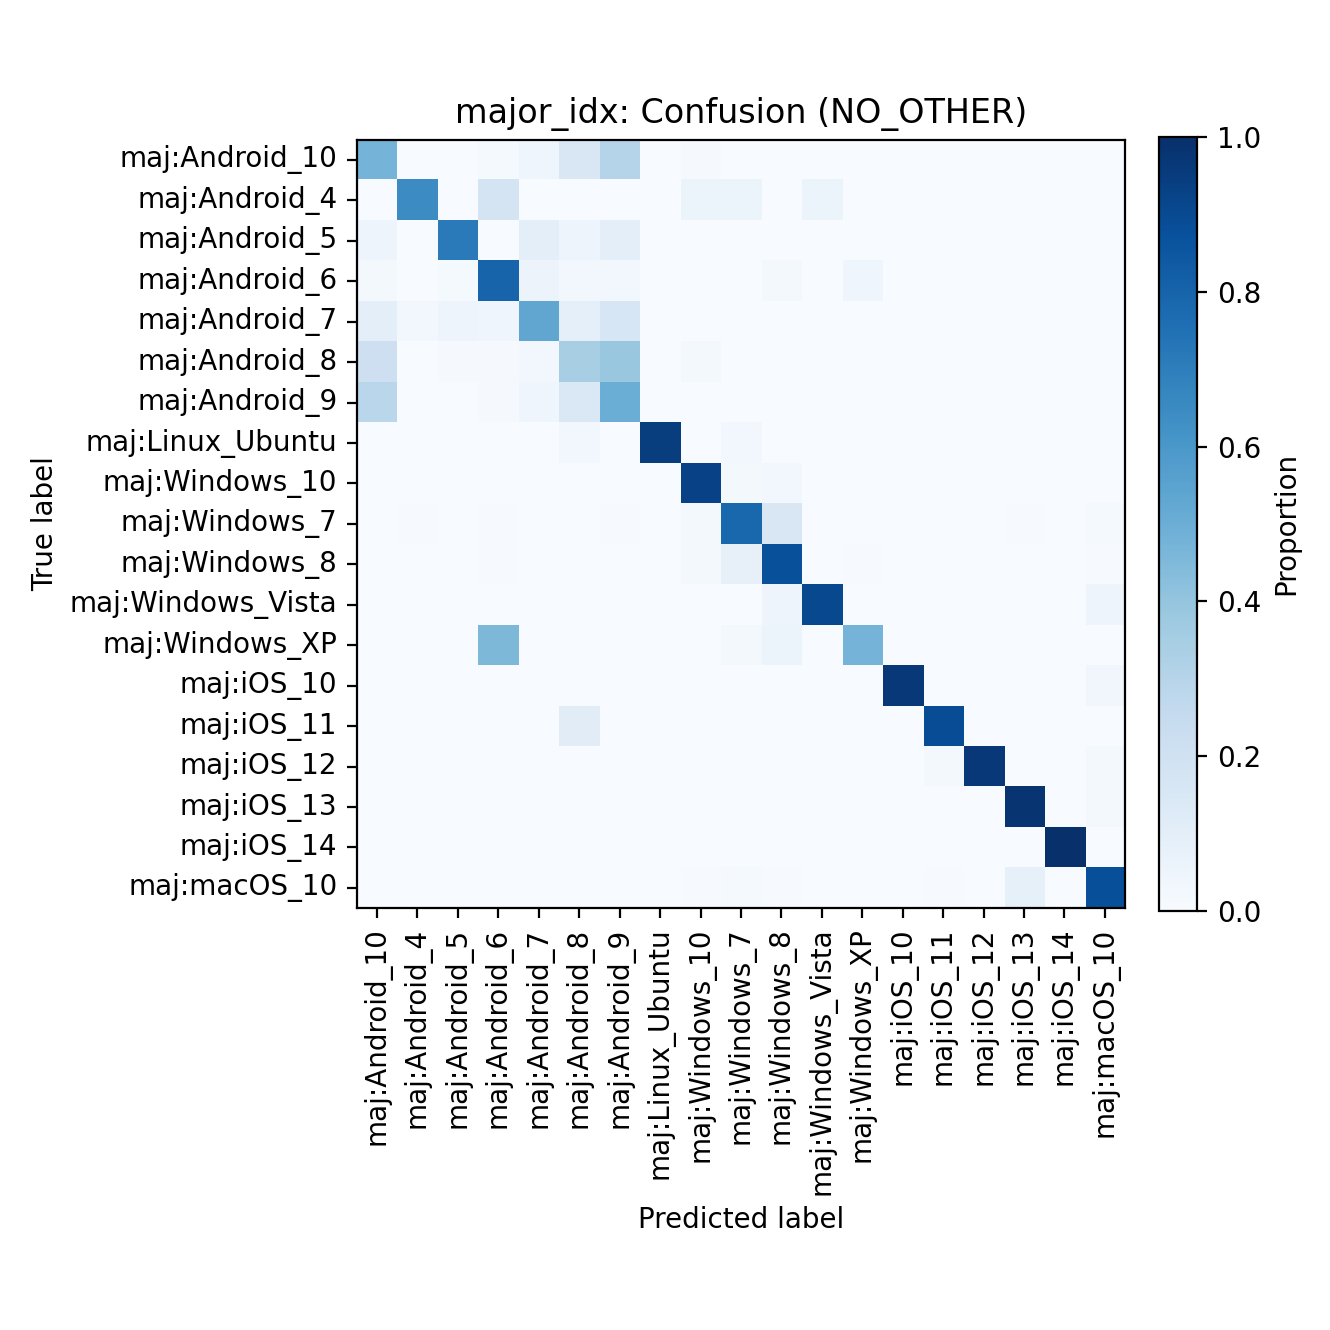

The data file committed next to this chart (first rows):
, maj:Android_10, maj:Android_4, maj:Android_5, maj:Android_6, maj:Android_7, maj:Android_8, maj:Android_9, maj:Linux_Ubuntu, maj:Windows_10, maj:Windows_7, maj:Windows_8, maj:Windows_Vista, maj:Windows_XP, maj:iOS_10, maj:iOS_11, maj:iOS_12, maj:iOS_13, maj:iOS_14, maj:macOS_10
maj:Android_10, 103, 0, 0, 3, 10, 33, 66, 0, 2, 0, 0, 0, 0, 0, 0, 0, 0, 0, 0
maj:Android_4, 0, 11, 0, 3, 0, 0, 0, 0, 1, 1, 0, 1, 0, 0, 0, 0, 0, 0, 0
maj:Android_5, 1, 0, 15, 0, 2, 1, 2, 0, 0, 0, 0, 0, 0, 0, 0, 0, 0, 0, 0
maj:Android_6, 4, 0, 3, 159, 11, 5, 5, 0, 0, 0, 4, 0, 8, 0, 0, 0, 0, 0, 0
maj:Android_7, 12, 3, 6, 5, 65, 11, 20, 0, 0, 0, 0, 0, 0, 0, 0, 0, 0, 0, 0
maj:Android_8, 25, 0, 1, 1, 3, 40, 45, 0, 2, 0, 0, 0, 0, 0, 0, 0, 0, 0, 0
maj:Android_9, 74, 0, 0, 3, 12, 38, 130, 1, 0, 0, 0, 0, 0, 0, 0, 0, 1, 0, 0
maj:Linux_Ubuntu, 0, 0, 0, 0, 0, 1, 0, 36, 0, 1, 0, 0, 0, 0, 0, 0, 0, 0, 0
maj:Windows_10, 5, 6, 0, 8, 8, 7, 8, 0, 2504, 54, 76, 0, 5, 1, 0, 0, 0, 0, 3
maj:Windows_7, 0, 3, 0, 4, 1, 1, 5, 0, 12, 508, 98, 1, 1, 0, 0, 0, 3, 0, 8
maj:Windows_8, 0, 0, 0, 1, 0, 0, 0, 0, 3, 12, 130, 0, 1, 0, 0, 0, 0, 0, 1
maj:Windows_Vista, 0, 0, 0, 0, 0, 0, 0, 0, 0, 0, 1, 19, 0, 0, 0, 0, 0, 0, 1
maj:Windows_XP, 0, 0, 0, 25, 0, 0, 0, 0, 0, 1, 3, 0, 26, 0, 0, 0, 0, 0, 0
maj:iOS_10, 0, 0, 0, 0, 0, 0, 0, 0, 0, 0, 0, 0, 0, 30, 0, 0, 0, 0, 1
maj:iOS_11, 0, 0, 0, 0, 0, 1, 0, 0, 0, 0, 0, 0, 0, 0, 8, 0, 0, 0, 0
maj:iOS_12, 0, 0, 0, 0, 0, 0, 0, 0, 0, 0, 0, 0, 0, 0, 1, 61, 0, 0, 1
maj:iOS_13, 0, 0, 0, 0, 0, 0, 0, 0, 0, 0, 0, 0, 0, 0, 0, 0, 689, 0, 12
maj:iOS_14, 0, 0, 0, 0, 0, 0, 0, 0, 0, 0, 0, 0, 0, 0, 0, 0, 0, 8, 0
maj:macOS_10, 0, 0, 0, 0, 0, 0, 1, 1, 2, 6, 3, 0, 0, 1, 2, 0, 41, 1, 425
